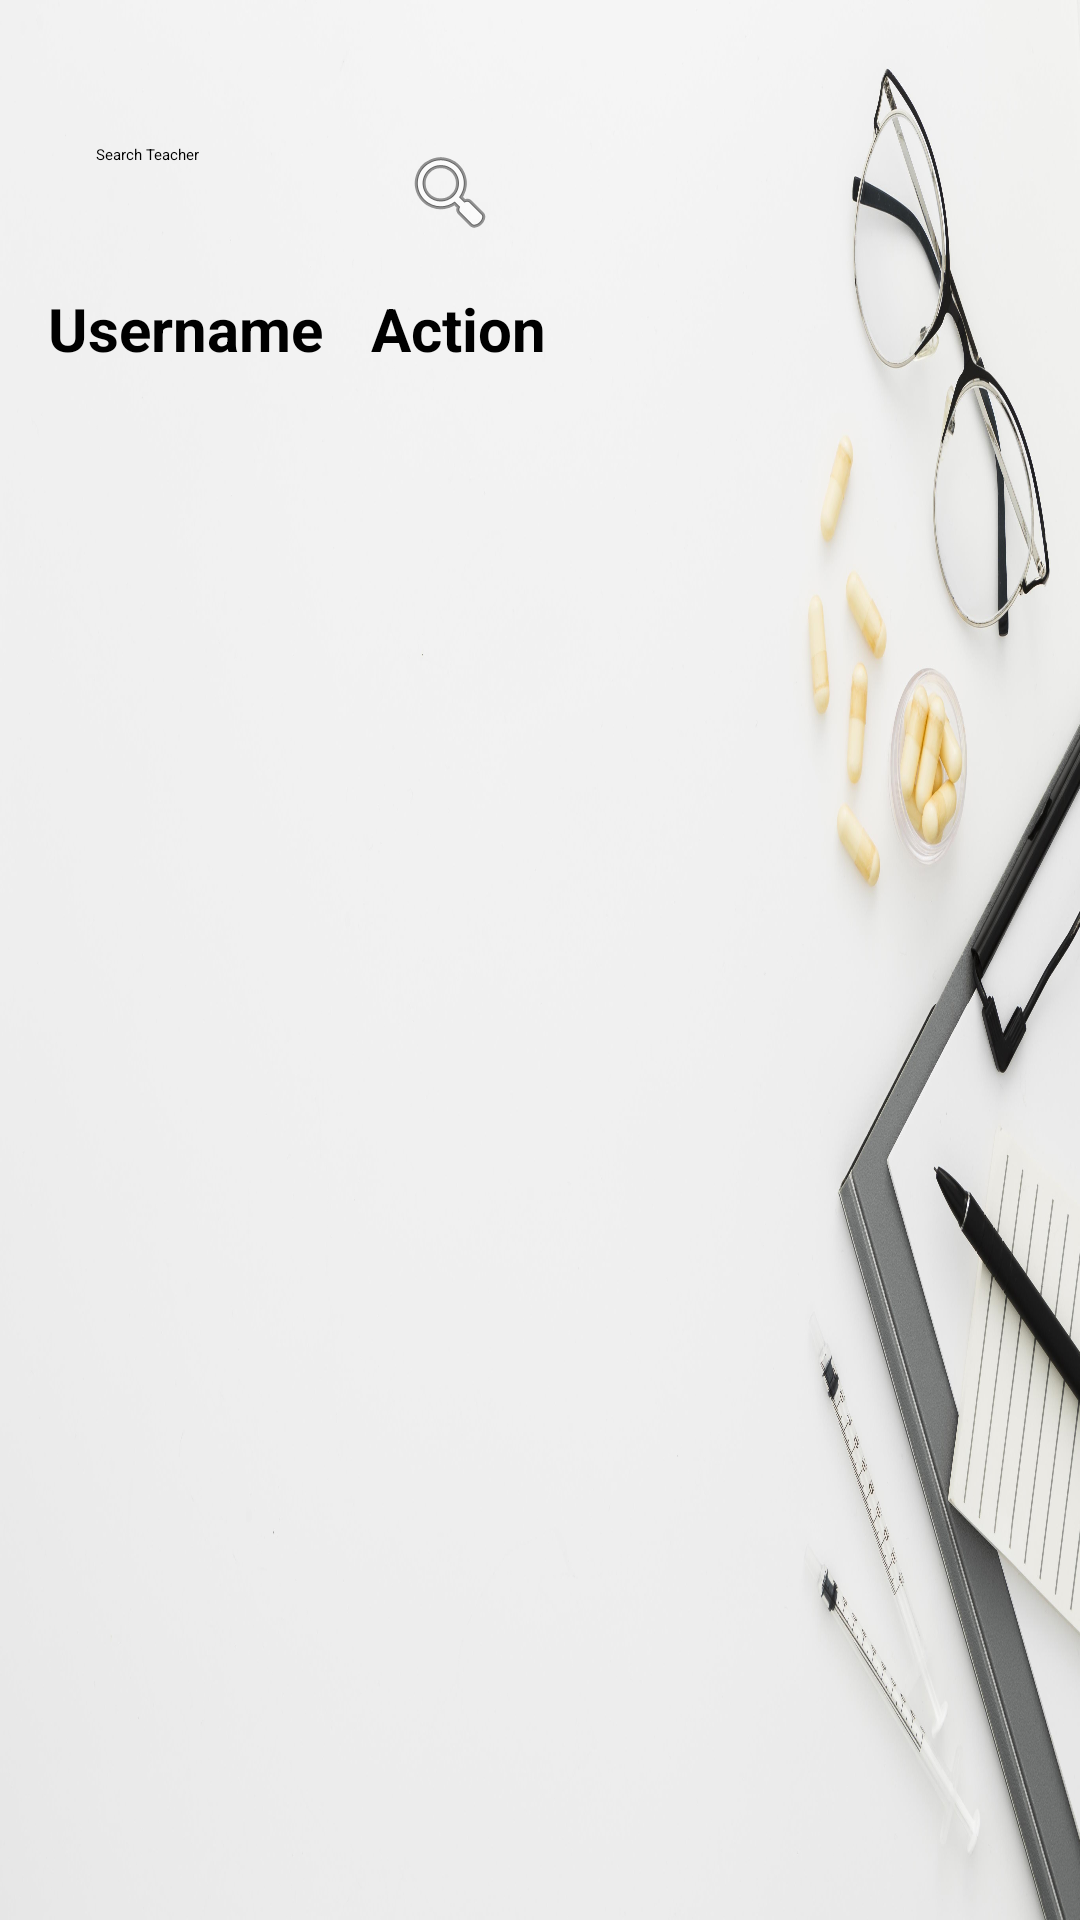

This screen was rendered from an Android layout file. Write that file and the resources it references.
<!-- AndroidManifest.xml: application theme Theme.QRAttendance -->
<!-- res/layout/activity_all_teachers.xml -->
<?xml version="1.0" encoding="utf-8"?>
<RelativeLayout xmlns:android="http://schemas.android.com/apk/res/android"
    xmlns:tools="http://schemas.android.com/tools"
    android:layout_width="match_parent"
    android:layout_height="match_parent"
    android:background="@drawable/teachers_background"
    tools:context=".AllTeachersActivity">

    <HorizontalScrollView
        android:layout_width="match_parent"
        android:layout_height="wrap_content"
        android:layout_marginTop="16dp">

        <TableLayout
            android:id="@+id/tableLayout"
            android:layout_width="wrap_content"
            android:layout_height="wrap_content"
            android:padding="16dp"
            android:stretchColumns="*">

            <EditText
                android:id="@+id/searchEditText"
                android:layout_width="match_parent"
                android:layout_height="wrap_content"
                android:drawableRight="@android:drawable/ic_menu_search"
                android:hint="Search Teacher"
                android:imeOptions="actionSearch"
                android:inputType="text"
                android:padding="16dp"
                android:singleLine="true" />

            
            <TableRow
                android:layout_width="match_parent"
                android:layout_height="wrap_content"
                android:layout_gravity="center">

                <TextView
                    android:layout_width="wrap_content"
                    android:layout_height="wrap_content"
                    android:gravity="center"
                    android:paddingEnd="16dp"
                    android:text="Username"
                    android:textSize="20sp"
                    android:textStyle="bold" />

                <TextView
                    android:layout_width="wrap_content"
                    android:layout_height="wrap_content"
                    android:gravity="center"
                    android:text="Action"
                    android:textSize="20sp"
                    android:textStyle="bold" />
            </TableRow>

        </TableLayout>

    </HorizontalScrollView>

</RelativeLayout>
<!-- resources referenced by this layout -->
<resources>
  <!-- drawable teachers_background: jpg bitmap (drawable, 500971 bytes) -->
</resources>
